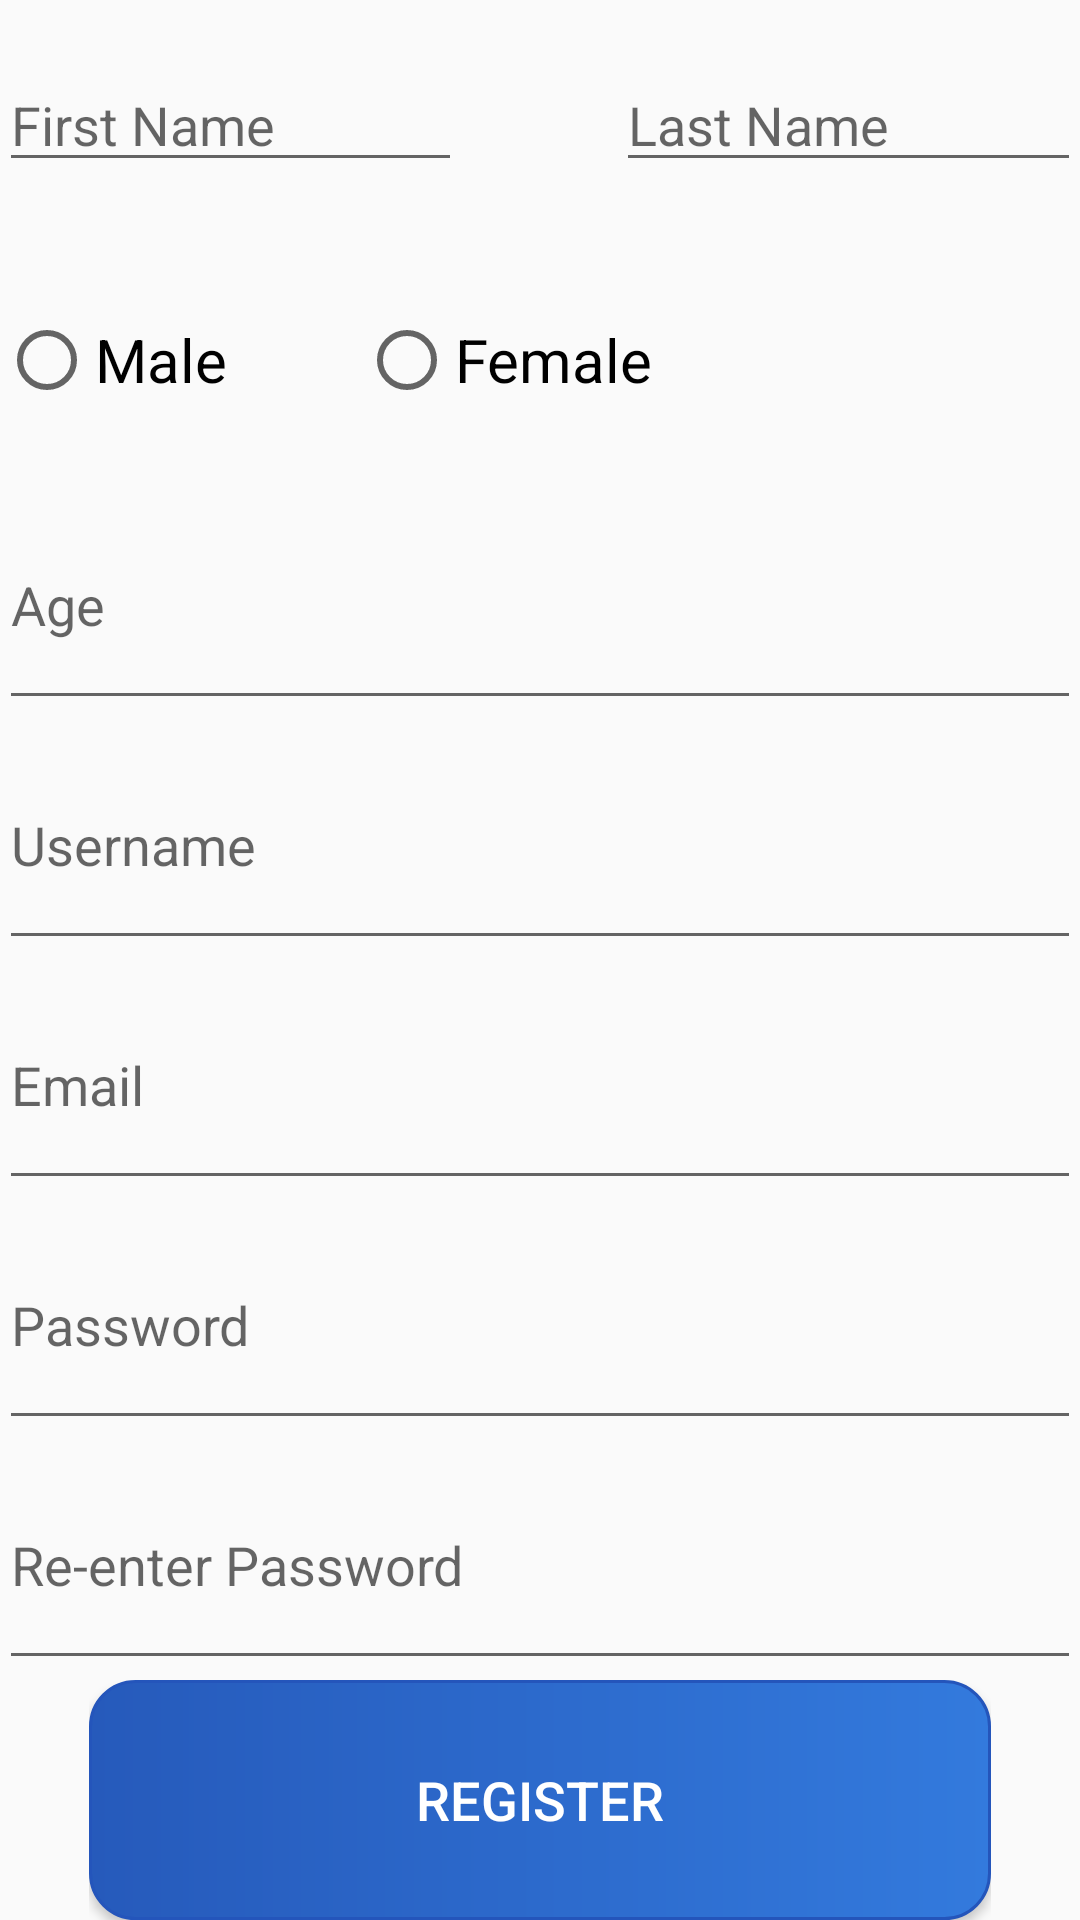

The Android layout XML behind this screen, and the referenced resources:
<!-- AndroidManifest.xml: application theme AppTheme -->
<!-- res/layout/activity_register.xml -->
<?xml version="1.0" encoding="utf-8"?>
<LinearLayout xmlns:android="http://schemas.android.com/apk/res/android"
    xmlns:tools="http://schemas.android.com/tools"
    android:id="@+id/activity_register"
    android:layout_width="match_parent"
    android:layout_height="match_parent"
    android:paddingBottom="@dimen/activity_vertical_margin"
    android:paddingLeft="@dimen/activity_horizontal_margin"
    android:paddingRight="@dimen/activity_horizontal_margin"
    android:paddingTop="@dimen/activity_vertical_margin"
    android:orientation="vertical"
    tools:context="com.inti.student.randomfoodchoice.Register">

    <LinearLayout
        android:layout_width="match_parent"
        android:layout_height="0dp"
        android:orientation="vertical"
        android:layout_weight="7">

        <LinearLayout
            android:layout_width="match_parent"
            android:layout_height="0dp"
            android:layout_weight="1"
            android:gravity="center">

            <EditText
                android:layout_width="0dp"
                android:layout_height="wrap_content"
                android:hint="@string/first_name"
                android:layout_weight="3"
                android:inputType="text"
                android:id="@+id/input_fname"/>

            <Space
                android:layout_width="0dp"
                android:layout_height="wrap_content"
                android:layout_weight="1" />

            <EditText
                android:layout_width="0dp"
                android:layout_height="wrap_content"
                android:hint="@string/second_name"
                android:layout_weight="3"
                android:inputType="text"
                android:id="@+id/input_lname"/>

        </LinearLayout>

        <RadioGroup
            android:layout_width="match_parent"
            android:layout_height="0dp"
            android:layout_weight="1"
            android:orientation="horizontal"
            android:gravity="left|center"
            android:id="@+id/input_gender">

            <RadioButton
                android:layout_width="0dp"
                android:layout_height="wrap_content"
                android:text="@string/radio_male"
                android:textSize="20dp"
                android:layout_weight="1"
                android:id="@+id/male"/>

            <RadioButton
                android:layout_width="0dp"
                android:layout_height="wrap_content"
                android:text="@string/radio_female"
                android:textSize="20dp"
                android:layout_weight="2"
                android:id="@+id/female"/>

        </RadioGroup>

        <EditText
            android:layout_width="match_parent"
            android:layout_height="0dp"
            android:hint="@string/input_age"
            android:inputType="number"
            android:layout_weight="1"
            android:id="@+id/input_age"/>

        <EditText
            android:layout_width="match_parent"
            android:layout_height="0dp"
            android:hint="@string/input_username"
            android:inputType="text"
            android:layout_weight="1"
            android:id="@+id/input_username"/>

        <EditText
            android:layout_width="match_parent"
            android:layout_height="0dp"
            android:hint="@string/input_email"
            android:layout_weight="1"
            android:inputType="textEmailAddress"
            android:id="@+id/input_email" />

        <EditText
            android:layout_width="match_parent"
            android:layout_height="0dp"
            android:hint="@string/input_password"
            android:layout_weight="1"
            android:inputType="textPassword"
            android:id="@+id/input_pass" />

        <EditText
            android:layout_width="match_parent"
            android:layout_height="0dp"
            android:hint="@string/input_password2"
            android:layout_weight="1"
            android:inputType="textPassword"
            android:id="@+id/input_repass" />

    </LinearLayout>

    <RelativeLayout
        android:layout_width="match_parent"
        android:layout_height="0dp"
        android:layout_weight="1"
        android:gravity="center|bottom"
        android:paddingLeft="30dp"
        android:paddingRight="30dp">

        
            
            
            
            
            

        <Button
            android:layout_width="match_parent"
            android:layout_height="match_parent"
            android:layout_alignParentRight="true"
            android:drawablePadding="3dp"
            android:text="@string/btn_reg"
            android:textColor="@color/colorWhite"
            android:textSize="18dp"
            android:id="@+id/reg_btn"
            android:onClick="regBtn_click"
            android:background="@drawable/btn_primary" />

    </RelativeLayout>

</LinearLayout>
<!-- resources referenced by this layout -->
<resources>
  <color name="colorWhite">#FFFFFF</color>
  <!-- drawable btn_primary (drawable) -->
  <?xml version="1.0" encoding="utf-8"?>
  <shape xmlns:android="http://schemas.android.com/apk/res/android" android:shape="rectangle" >
      <corners
          android:radius="15dp"
          />
      <gradient
          android:angle="180"
          android:startColor="#337add"
          android:endColor="#265abb"
          android:type="linear"
          />
      <padding
          android:left="0dp"
          android:top="0dp"
          android:right="0dp"
          android:bottom="0dp"
          />
      <stroke
          android:width="1dp"
          android:color="#2455bb"
          />
  </shape>
  <string name="btn_back">Back</string>
  <string name="btn_reg">Register</string>
  <string name="first_name">First Name</string>
  <string name="input_age">Age</string>
  <string name="input_email">Email</string>
  <string name="input_password">Password</string>
  <string name="input_password2">Re-enter Password</string>
  <string name="input_username">Username</string>
  <string name="radio_female">Female</string>
  <string name="radio_male">Male</string>
  <string name="second_name">Last Name</string>
  <style name="AppTheme" parent="Theme.AppCompat.Light.DarkActionBar">
          
          <item name="colorPrimary">@color/colorPrimary</item>
          <item name="colorPrimaryDark">@color/colorPrimaryDark</item>
          <item name="colorAccent">@color/colorAccent</item>
      </style>
  <color name="colorPrimary">#3F51B5</color>
  <color name="colorPrimaryDark">#303F9F</color>
  <color name="colorAccent">#0D4DFF</color>
</resources>
